pico-8 play session: hold → + tap 🅾, after a click and taps of 🅾, ❎, 🅾+❎, 🅾 in the second before t = 0

[t = 1 s] hold → ~1s, tap 🅾 ~2×
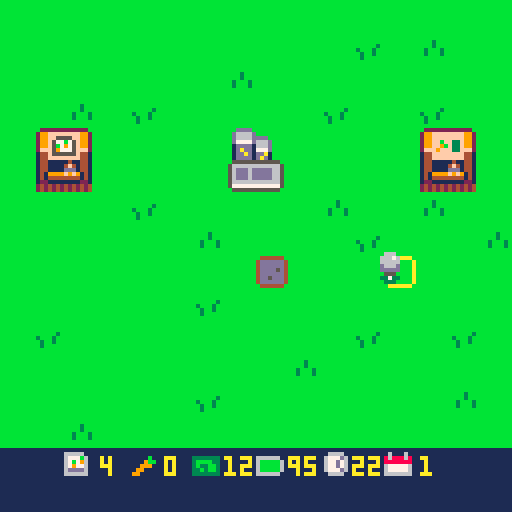
[t = 2 s] hold → ~2s, tap 🅾 ~4×
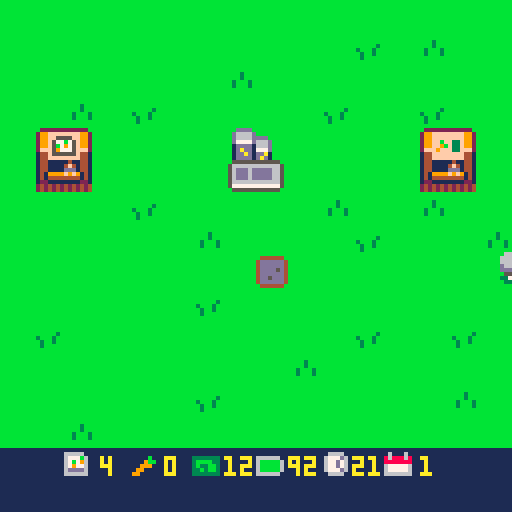
[t = 4 s] hold → ~4s, tap 🅾 ~7×
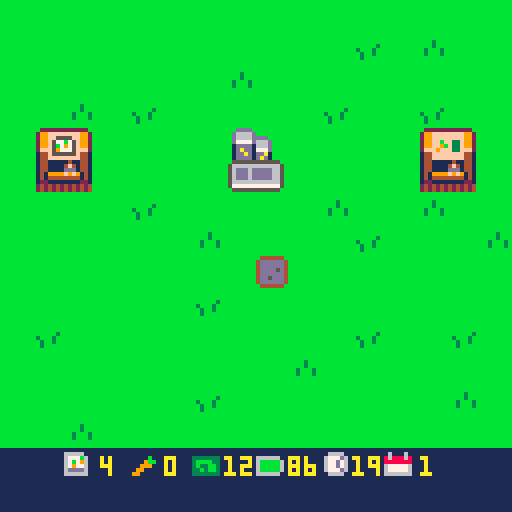
[t = 8 s] hold → ~8s, tap 🅾 ~14×
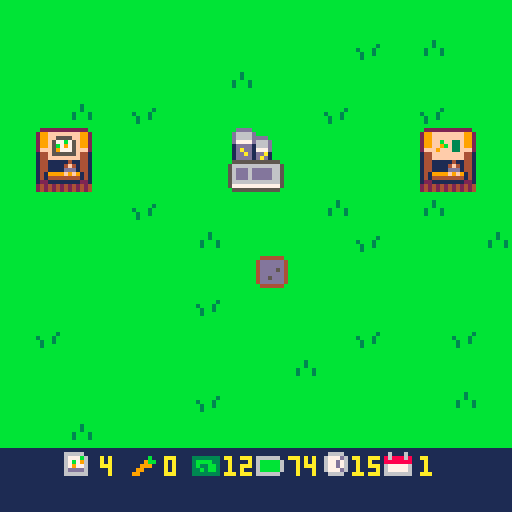

pico-8 cartridge
version 43
__lua__
function _init()
	icrops()
	imoney()
	iplr()
	idays()
	itrans()
	state="play"
end

function _update()

	if state=="play" then
		uplr()
		uactions()
		udays()
	elseif state=="dead" then
		if	btnp(🅾️) then
			run()
		end
	end
	
end

function _draw()
 cls()
 
 if state=="play" then
	 map()
	 dplr()
	 print(flr(clock),88,114,10)
	 print(day,105,114,10)
	 print(carrots,41,114)
	 print(flr(plr.bat),72,114,10)
	 print(money,56,114,10)
	 print(seeds,25,114,10)
	 dtrans()
	elseif state=="dead" then
		print("ur dead,",50,50,10)
		print("press c to restart",28,60,10)
	elseif state=="timeout" then
		print("ur timed out,",40,50,10)
		print("press c to restart",28,60,10)
	end
	
end
-->8
-- player / mvmt / tile sel --

function iplr()

	plr={
		x=63,
		y=63,
		bat=99
	}

end

function uplr()

	if btn(➡️) then
		plr.x+=1
		drain("mvmt")
	end
	if btn(⬅️) then
		plr.x-=1
		drain("mvmt")
	end
	if btn(⬆️) then
		plr.y-=1
		drain("mvmt")
	end
	if btn(⬇️) then
		plr.y+=1
		drain("mvmt")
	end -- player mvmt --
	
	
	tile={
		x=flr((plr.x+6)/8),
		y=flr((plr.y+8)/8)
	}

end

function dplr()

	spr(4,tile.x*8,tile.y*8)
	spr(10,plr.x,plr.y)

	
--	print(tile.x) -- show tile x
--	print(tile.y) -- show tile y
end
-->8
-- actions --

function uactions()

	if btnp(❎) then
		local sp=mget(tile.x,tile.y)
		
		if fget(sp,0) then
			-- plant seeds --
			if seeds>0 then
				mset(tile.x,tile.y,33)
				drain("act")	
				seeds-=1
			end
		elseif fget(sp,1) then
			-- watering tile --
			mset(tile.x,tile.y,sp+16)
			drain("act")
			
		elseif fget(sp,3) then
			-- harvest carrot --
			mset(tile.x,tile.y,52)
			harvest()
			drain("act")
			
		elseif fget(sp,4) then
			-- day prog / bat charge --
			day+=1
			clock=24
			trans()
			grow()
			plr.bat=99
			
		elseif fget(sp,5) then
			-- buy seeds --
			if money>0 then
				money-=1
				seeds+=1
			end
					
		elseif fget(sp,6) then
			-- sell carrots --
			if carrots>0 then
				money+=3
				carrots-=1
			end
			
		end -- check tile then plant/water -- 
		
	end -- if button press --
end -- function end --
-->8
-- day cicle --

function idays()
	day=1
	clock=24
end

function udays()
 clock-=.03
 
 if clock<0 then
 	state="timeout"
 end
 
end


-- day cicle --

-- transition --
function itrans()
	ttime=128
end

function trans()
	ttime=0
end

function dtrans()
 ttime+=6
 if ttime<128 then
		rectfill(0,0,128,128-ttime,2)
	end
end
-- transition --

-->8
-- growing crops --

function grow()
	for tx = 0,15 do
		for ty = 0,15 do
			local sp=(mget(tx,ty))
			if fget(mget(tx,ty),2) then
				mset(tx,ty,sp-15)
			end -- if fget --
		end -- ty for --
	end -- tx for --
end
-->8
-- money and harvesting --

function icrops()
	
	carrots=0
	seeds=5
	
end

function imoney()
	money=12
end

function harvest()

	carrots+=1
	
end
-->8
-- battery stuff --

function drain(amt)

	if amt=="mvmt" then
		plr.bat-=.1
	elseif amt=="act" then
		plr.bat-=.5
	end -- battery cost --
	
	if plr.bat<0 then
		state="dead"
	end

end
__gfx__
00000000bbbbbbbbbbbbbbbbbbbbbbbb0aaaaaa000000000000000000000000000000000000000000006660000000000bb222222222222bbbb222222222222bb
00000000bbbbbbbbbbbbbbbbbbbbbbbba000000a00000000000000000000000000000000000000000066676000000000b299ffffffff992bb299ffffffff992b
00700700bbbbbbbbbbbbbbbbbbbb3bbba000000a00000000000000000000000000000000000000000066666000000000b299ff5555ff992bb299ffffffff992b
00077000bbbbbbbbbbbbbb3bbbbb3bbba000000a000000000000000000000000000000000000000000d666d000000000b299f577b75f992bb299ffbff33f992b
00077000bbbbbbbbb3bbb3bbbb3bbb3ba000000a000000000000000000000000000000000000000000ddddd000000000b299f5b7975f992bb299ff9bf33f992b
00700700bbbbbbbbbb3bb3bbbb3bbb3ba000000a00000000000000000000000000000000000000000005550000000000b2fff597775fff2bb2fff9fff33fff2b
00000000bbbbbbbbbb3bbbbbbbbbbbbba000000a00000000000000000000000000000000000000000033733000000000b144f555555f441bb144ffffffff441b
00000000bbbbbbbbbbbbbbbbbbbbbbbb0aaaaaa000000000000000000000000000000000000000000003330000000000b144ffffffff441bb144ffffffff441b
000000000000000000000000000000000000000000000000000000000000000000000000000000000000000011111111b14411111411441bb14411111411441b
000000000000000000000000000000000000000000000000000000000000000000000000000000000000000011111111b14411114f41441bb14411114f41441b
000000000000000000000000000000000000000000000000000000000000000000000000000000000000000011111111b1441111ddd1441bb1441111ddd1441b
000000000000000000000000000000000000000000000000000000000000000000000000000000000000000011111111b1419999f9f9141bb1419999f9f9141b
000000000000000000000000000000000000000000000000000000000000000000000000000000000000000011111111b14144444444141bb14144444444141b
000000000000000000000000000000000000000000000000000000000000000000000000000000000000000011111111b12211111111221bb12211111111221b
000000000000000000000000000000000000000000000000000000000000000000000000000000000000000011111111b24242424242424bb24242424242424b
000000000000000000000000000000000000000000000000000000000000000000000000000000000000000011111111b24242424242424bb24242424242424b
00000000b444444bb444444bb444444bb444444b00000000111111111111111111111111111111111111111111111111bbbddddbbbbbbbbb0000000000000000
0000000044444444444444444444444444344b4400000000666661111111111111111111111111111166661116111611bbd6666dbbbbbbbb0000000000000000
00000000444444444444444444444b444439bb44000000006777b61111111b11333333316666661116777d6186888681bbd6666ddddbbbbb0000000000000000
000000004444454444444b4444444b4444a3ba440000000067b7961111119bb13bbbb3316bbbbb611677d76188888881bbd7777d666dbbbb0000000000000000
000000004444444444444444444b4444449aa9440000000067977611111999113b33bb316bbbbb611677d76167777761bb1dddd1666dbbbb0000000000000000
0000000044454444444b4444444b444444999944000000006dddd6111199111133b3bb316bbbbb6116777d6167777761bb1dadd1777dbbbb0000000000000000
000000004444444444444444444444444449944400000000666666111991111133333331666666111166661166666661bb1ddad1dda1bbbb0000000000000000
00000000b444444bb444444bb444444bb444444b00000000111111111111111111111111111111111111111111111111bb1dddd1dad1bbbb0000000000000000
00000000b444444bb444444bb444444bbbbbbbbb00000000000000000000000000000000000000000000000000000000bb555555555555bb0000000000000000
000000004dddddd44dddddd44dddddd4bb4444bb00000000000000000000000000000000000000000000000000000000b56666666666665b0000000000000000
000000004dddddd44dddddd44ddddbd4b442244b00000000000000000000000000000000000000000000000000000000b56ddd6ddddd665b0000000000000000
000000004dddd5d44ddddbd44ddddbd4b421124b00000000000000000000000000000000000000000000000000000000b56ddd6ddddd665b0000000000000000
000000004dddddd44dddddd44ddbddd4b411114b00000000000000000000000000000000000000000000000000000000b56ddd6ddddd665b0000000000000000
000000004dd5ddd44ddbddd44ddbddd4b441144b00000000000000000000000000000000000000000000000000000000b56666666666665b0000000000000000
000000004dddddd44dddddd44dddddd4bb4444bb00000000000000000000000000000000000000000000000000000000b57777777777775b0000000000000000
00000000b444444bb444444bb444444bbbbbbbbb00000000000000000000000000000000000000000000000000000000bb555555555555bb0000000000000000
__gff__
0001010100000000000000002020404000000000000000000000000020204040000202020800000000000000101000000004040401000000000000001010000000000000000000000000000000000000000000000000000000000000000000000000000000000000000000000000000000000000000000000000000000000000
0000000000000000000000000000000000000000000000000000000000000000000000000000000000000000000000000000000000000000000000000000000000000000000000000000000000000000000000000000000000000000000000000000000000000000000000000000000000000000000000000000000000000000
__map__
0101010101010101010101010101010100000000000000000000000000000000000000000000000000000000000000000000000000000000000000000000000000000000000000000000000000000000000000000000000000000000000000000000000000000000000000000000000000000000000000000000000000000000
0101010101010101010101020103010100000000000000000000000000000000000000000000000000000000000000000000000000000000000000000000000000000000000000000000000000000000000000000000000000000000000000000000000000000000000000000000000000000000000000000000000000000000
0101010101010103010101010101010100000000000000000000000000000000000000000000000000000000000000000000000000000000000000000000000000000000000000000000000000000000000000000000000000000000000000000000000000000000000000000000000000000000000000000000000000000000
0101030102010101010102010102010100000000000000000000000000000000000000000000000000000000000000000000000000000000000000000000000000000000000000000000000000000000000000000000000000000000000000000000000000000000000000000000000000000000000000000000000000000000
010c0d010101012c2d010101010e0f0100000000000000000000000000000000000000000000000000000000000000000000000000000000000000000000000000000000000000000000000000000000000000000000000000000000000000000000000000000000000000000000000000000000000000000000000000000000
011c1d010101013c3d010101011e1f0100000000000000000000000000000000000000000000000000000000000000000000000000000000000000000000000000000000000000000000000000000000000000000000000000000000000000000000000000000000000000000000000000000000000000000000000000000000
0101010102010101010103010103010100000000000000000000000000000000000000000000000000000000000000000000000000000000000000000000000000000000000000000000000000000000000000000000000000000000000000000000000000000000000000000000000000000000000000000000000000000000
0101010101010301010101020101010300000000000000000000000000000000000000000000000000000000000000000000000000000000000000000000000000000000000000000000000000000000000000000000000000000000000000000000000000000000000000000000000000000000000000000000000000000000
0101010101010101020101010101010100000000000000000000000000000000000000000000000000000000000000000000000000000000000000000000000000000000000000000000000000000000000000000000000000000000000000000000000000000000000000000000000000000000000000000000000000000000
0101010101010201010101010101010100000000000000000000000000000000000000000000000000000000000000000000000000000000000000000000000000000000000000000000000000000000000000000000000000000000000000000000000000000000000000000000000000000000000000000000000000000000
0102010101010101010101020101020100000000000000000000000000000000000000000000000000000000000000000000000000000000000000000000000000000000000000000000000000000000000000000000000000000000000000000000000000000000000000000000000000000000000000000000000000000000
0101010101010101010301010101010100000000000000000000000000000000000000000000000000000000000000000000000000000000000000000000000000000000000000000000000000000000000000000000000000000000000000000000000000000000000000000000000000000000000000000000000000000000
0101010101010201010101010101030100000000000000000000000000000000000000000000000000000000000000000000000000000000000000000000000000000000000000000000000000000000000000000000000000000000000000000000000000000000000000000000000000000000000000000000000000000000
0101030101010101010101010101010100000000000000000000000000000000000000000000000000000000000000000000000000000000000000000000000000000000000000000000000000000000000000000000000000000000000000000000000000000000000000000000000000000000000000000000000000000000
1b1b261b271b281b291b2a1b2b1b1b1b00000000000000000000000000000000000000000000000000000000000000000000000000000000000000000000000000000000000000000000000000000000000000000000000000000000000000000000000000000000000000000000000000000000000000000000000000000000
1b1b1b1b1b1b1b1b1b1b1b1b1b1b1b1b00000000000000000000000000000000000000000000000000000000000000000000000000000000000000000000000000000000000000000000000000000000000000000000000000000000000000000000000000000000000000000000000000000000000000000000000000000000
